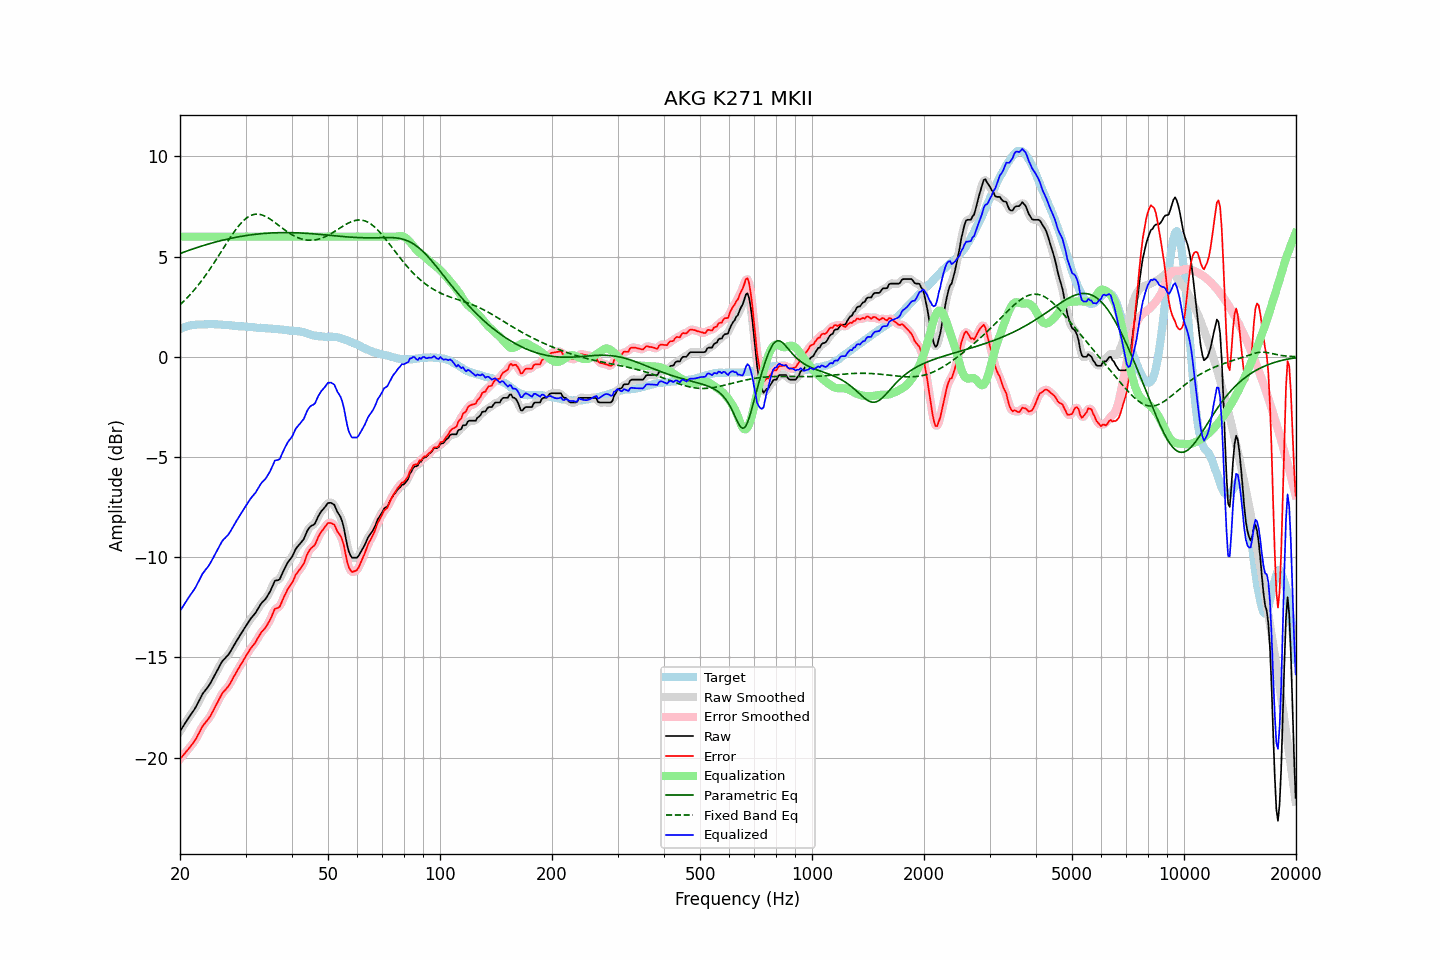

Values plotted in this chart, from the file beside it:
frequency, raw, error, smoothed, error_smoothed, equalization, parametric_eq, fixed_band_eq, equalized_raw, equalized_smoothed, target
20.00, -18.69, -20.07, -18.69, -20.07, 6.00, 5.16, 2.60, -12.69, -12.69, 1.38
20.20, -18.56, -19.98, -18.56, -19.98, 6.00, 5.19, 2.67, -12.56, -12.56, 1.42
20.40, -18.44, -19.89, -18.43, -19.89, 6.00, 5.22, 2.75, -12.44, -12.43, 1.45
20.61, -18.31, -19.79, -18.31, -19.79, 6.00, 5.24, 2.83, -12.31, -12.31, 1.48
20.81, -18.18, -19.69, -18.18, -19.70, 6.00, 5.27, 2.91, -12.18, -12.18, 1.51
21.02, -18.06, -19.60, -18.06, -19.60, 6.00, 5.30, 2.99, -12.06, -12.06, 1.54
21.23, -17.94, -19.50, -17.94, -19.50, 6.00, 5.33, 3.08, -11.94, -11.94, 1.56
21.44, -17.83, -19.40, -17.83, -19.40, 6.00, 5.36, 3.17, -11.83, -11.83, 1.57
21.66, -17.71, -19.29, -17.71, -19.30, 6.00, 5.39, 3.26, -11.71, -11.71, 1.58
21.87, -17.60, -19.19, -17.59, -19.18, 6.00, 5.41, 3.35, -11.60, -11.59, 1.59
22.09, -17.46, -19.06, -17.45, -19.05, 6.00, 5.44, 3.45, -11.46, -11.45, 1.60
22.31, -17.30, -18.91, -17.30, -18.91, 6.00, 5.47, 3.55, -11.30, -11.30, 1.61
22.54, -17.15, -18.76, -17.14, -18.75, 6.00, 5.49, 3.65, -11.15, -11.14, 1.61
22.76, -16.99, -18.60, -16.98, -18.60, 6.00, 5.52, 3.75, -10.99, -10.98, 1.61
22.99, -16.83, -18.44, -16.84, -18.46, 6.00, 5.54, 3.86, -10.83, -10.84, 1.61
23.22, -16.72, -18.34, -16.72, -18.34, 6.00, 5.57, 3.97, -10.72, -10.72, 1.62
23.45, -16.62, -18.24, -16.62, -18.24, 6.00, 5.59, 4.08, -10.62, -10.62, 1.62
23.69, -16.52, -18.15, -16.52, -18.14, 6.00, 5.62, 4.19, -10.52, -10.52, 1.63
23.92, -16.41, -18.04, -16.40, -18.04, 6.00, 5.64, 4.31, -10.41, -10.40, 1.63
24.16, -16.28, -17.91, -16.27, -17.91, 6.00, 5.66, 4.43, -10.28, -10.27, 1.64
24.40, -16.13, -17.76, -16.13, -17.76, 6.00, 5.68, 4.55, -10.13, -10.13, 1.64
24.65, -15.98, -17.61, -15.98, -17.61, 6.00, 5.71, 4.67, -9.98, -9.98, 1.63
24.89, -15.82, -17.44, -15.82, -17.45, 6.00, 5.73, 4.79, -9.82, -9.82, 1.63
25.14, -15.68, -17.30, -15.67, -17.30, 6.00, 5.75, 4.92, -9.68, -9.67, 1.63
25.39, -15.53, -17.14, -15.52, -17.14, 6.00, 5.77, 5.04, -9.53, -9.52, 1.62
25.65, -15.38, -16.99, -15.37, -16.99, 6.00, 5.79, 5.17, -9.38, -9.37, 1.62
25.91, -15.23, -16.84, -15.24, -16.85, 6.00, 5.81, 5.30, -9.23, -9.24, 1.61
26.16, -15.13, -16.72, -15.13, -16.73, 6.00, 5.83, 5.42, -9.13, -9.13, 1.59
26.43, -15.05, -16.64, -15.04, -16.63, 6.00, 5.85, 5.55, -9.05, -9.04, 1.59
26.69, -14.96, -16.54, -14.96, -16.55, 6.00, 5.87, 5.68, -8.96, -8.96, 1.58
26.96, -14.88, -16.46, -14.87, -16.45, 6.00, 5.89, 5.80, -8.88, -8.87, 1.58
27.23, -14.76, -16.33, -14.75, -16.33, 6.00, 5.90, 5.92, -8.76, -8.75, 1.57
27.50, -14.62, -16.19, -14.62, -16.19, 6.00, 5.92, 6.04, -8.62, -8.62, 1.57
27.77, -14.48, -16.03, -14.48, -16.04, 6.00, 5.94, 6.16, -8.48, -8.48, 1.55
28.05, -14.35, -15.90, -14.34, -15.89, 6.00, 5.95, 6.27, -8.35, -8.34, 1.55
28.33, -14.21, -15.75, -14.21, -15.75, 6.00, 5.97, 6.38, -8.21, -8.21, 1.54
28.62, -14.08, -15.61, -14.08, -15.61, 6.00, 5.98, 6.49, -8.08, -8.08, 1.53
28.90, -13.95, -15.47, -13.95, -15.47, 6.00, 6.00, 6.58, -7.95, -7.95, 1.53
29.19, -13.82, -15.33, -13.82, -15.34, 6.00, 6.01, 6.67, -7.82, -7.82, 1.52
29.48, -13.69, -15.21, -13.69, -15.21, 6.00, 6.03, 6.76, -7.69, -7.69, 1.53
29.78, -13.56, -15.07, -13.56, -15.07, 6.00, 6.04, 6.83, -7.56, -7.56, 1.51
30.08, -13.44, -14.94, -13.44, -14.94, 6.00, 6.05, 6.90, -7.44, -7.44, 1.50
30.38, -13.31, -14.80, -13.31, -14.80, 6.00, 6.06, 6.96, -7.31, -7.31, 1.49
30.68, -13.19, -14.68, -13.19, -14.68, 6.00, 6.08, 7.01, -7.19, -7.19, 1.49
30.99, -13.07, -14.55, -13.07, -14.56, 6.00, 6.09, 7.05, -7.07, -7.07, 1.48
31.30, -12.97, -14.45, -12.97, -14.45, 6.00, 6.10, 7.08, -6.97, -6.97, 1.48
31.61, -12.88, -14.36, -12.88, -14.35, 6.00, 6.11, 7.11, -6.88, -6.88, 1.48
31.93, -12.78, -14.25, -12.77, -14.23, 6.00, 6.12, 7.12, -6.78, -6.77, 1.47
32.24, -12.65, -14.09, -12.64, -14.10, 6.00, 6.13, 7.12, -6.65, -6.64, 1.45
32.57, -12.51, -13.95, -12.51, -13.96, 6.00, 6.13, 7.12, -6.51, -6.51, 1.44
32.89, -12.38, -13.83, -12.38, -13.83, 6.00, 6.14, 7.10, -6.38, -6.38, 1.45
33.22, -12.27, -13.71, -12.28, -13.72, 6.00, 6.15, 7.08, -6.27, -6.28, 1.44
33.55, -12.19, -13.63, -12.19, -13.62, 6.00, 6.16, 7.05, -6.19, -6.19, 1.44
33.89, -12.11, -13.54, -12.09, -13.52, 6.00, 6.16, 7.02, -6.11, -6.09, 1.43
34.23, -11.99, -13.41, -11.99, -13.41, 6.00, 6.17, 6.98, -5.99, -5.99, 1.43
34.57, -11.86, -13.27, -11.86, -13.28, 6.00, 6.17, 6.93, -5.86, -5.86, 1.41
34.92, -11.72, -13.13, -11.71, -13.13, 6.00, 6.18, 6.88, -5.72, -5.71, 1.41
35.27, -11.55, -12.96, -11.53, -12.94, 6.00, 6.18, 6.82, -5.55, -5.53, 1.41
35.62, -11.37, -12.77, -11.36, -12.76, 6.00, 6.19, 6.77, -5.37, -5.36, 1.40
35.97, -11.18, -12.57, -11.23, -12.63, 6.00, 6.19, 6.71, -5.18, -5.23, 1.40
... 635 more rows
